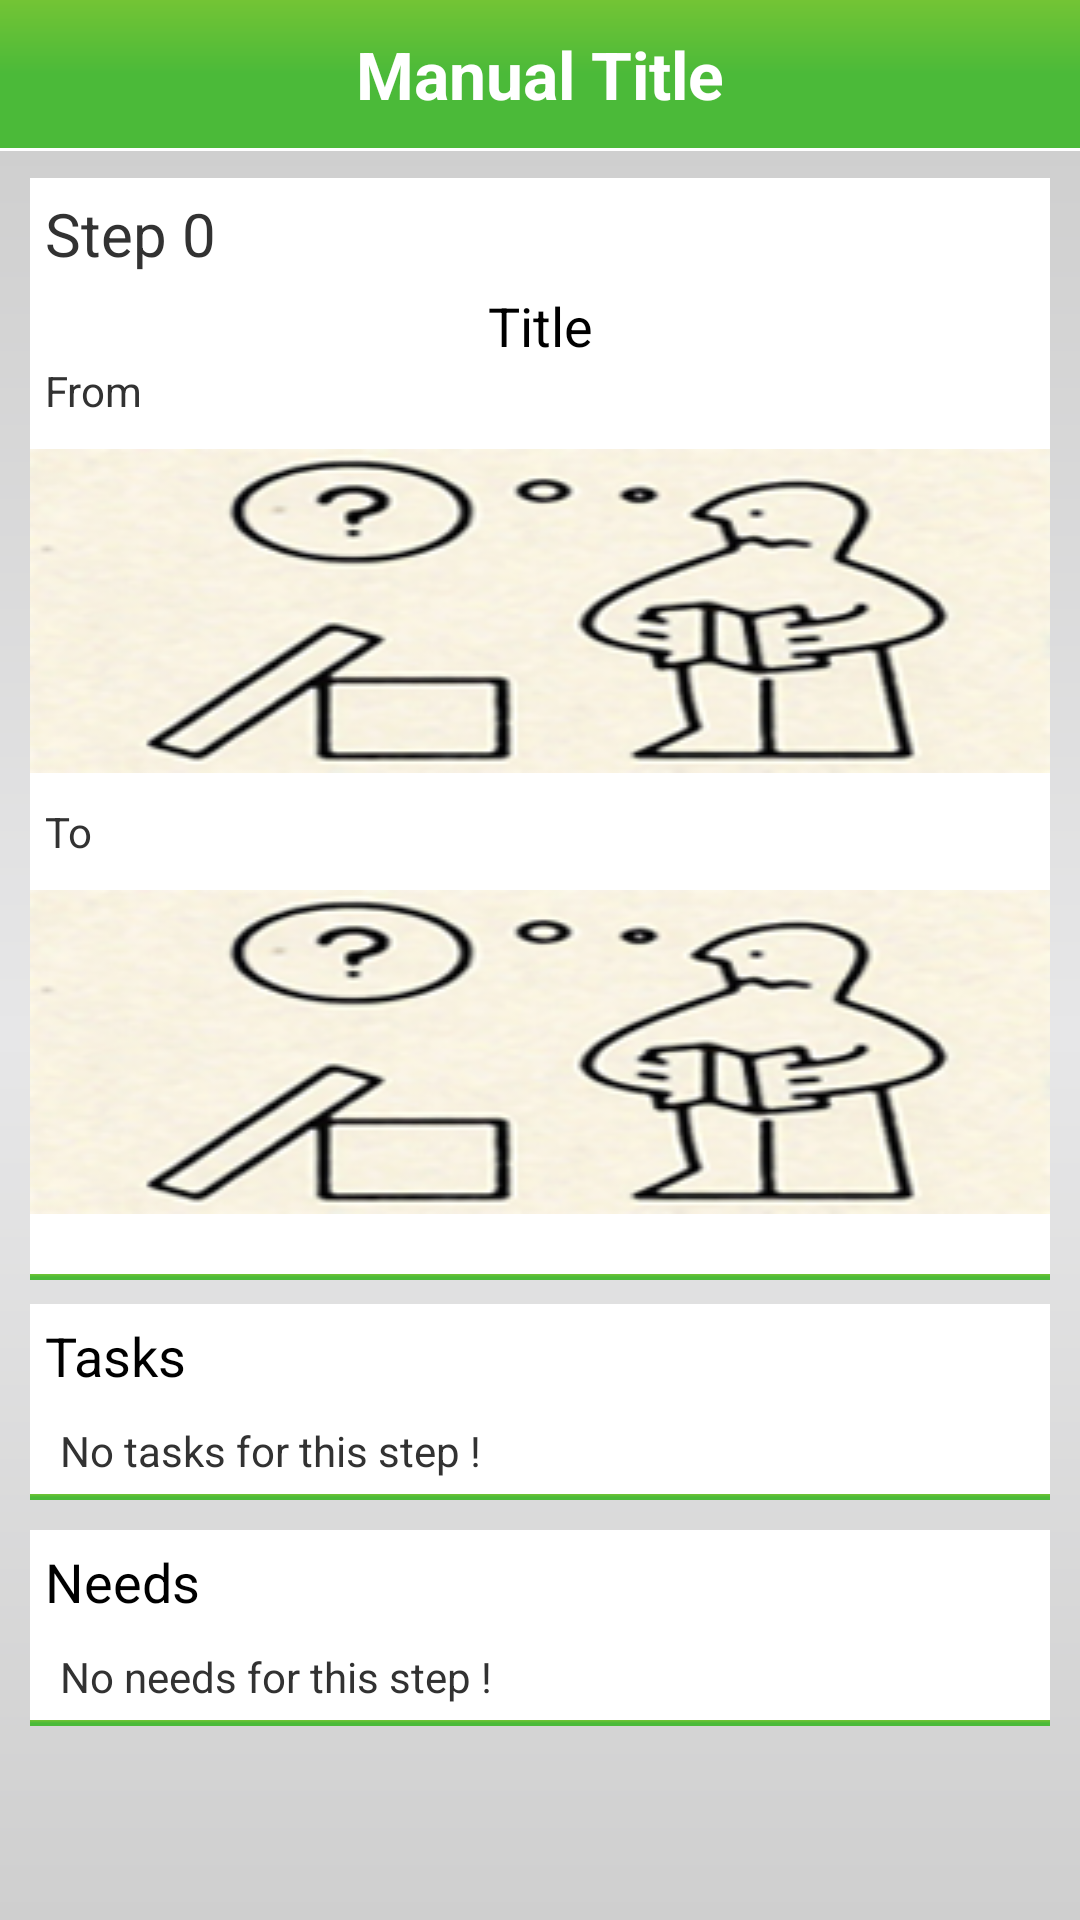

Produce the Android XML layout that renders to this screen, including the resource entries it uses.
<!-- AndroidManifest.xml: application theme AppTheme -->
<!-- res/layout/panel_step_view.xml -->
<?xml version="1.0" encoding="utf-8"?>

<LinearLayout xmlns:android="http://schemas.android.com/apk/res/android"
    android:id="@+id/panelStepLinearLayout"
    android:layout_width="fill_parent"
    android:layout_height="fill_parent"
    android:orientation="vertical">
	
	<TextView
	    android:id="@+id/panelStepTitleTextView"
	    android:layout_width="fill_parent"
	    android:layout_height="wrap_content"
	    android:layout_alignParentLeft="true"
	    android:layout_alignParentTop="true"
	    android:background="@drawable/gradient_bg_actionbar"
	    android:gravity="center"
	    android:paddingBottom="10dip"
	    android:paddingTop="10dip"
	    android:text="Manual Title"
	    android:textAppearance="?android:attr/textAppearanceLarge"
	    android:textColor="@color/white"
	    android:textStyle="bold" />
	
	<ScrollView
	    android:id="@+id/panelStepScrollView"
	    android:layout_width="fill_parent"
	    android:layout_height="fill_parent"
	    android:background="@drawable/gradient_bg"
	    android:overScrollMode="always" >
	    	
		<RelativeLayout
		    android:id="@+id/panelStepRelativeLayout"
		    android:layout_width="fill_parent"
		    android:layout_height="match_parent"
		    android:gravity="left"
		    android:paddingBottom="10dip" >
				
								
		    <View
		        android:id="@+id/panelStepTitleShadowView"
		        android:layout_width="fill_parent"
		        android:layout_height="1dip"
		        android:layout_below="@+id/panelStepTitleTextView"
		        android:background="@color/white" >
		
		    </View>
		    		
		    <RelativeLayout
		        android:id="@+id/panelStepOverviewRelativeLayout"
		        android:layout_width="fill_parent"
		        android:layout_height="wrap_content"
		        android:layout_alignParentLeft="true"
		        android:layout_below="@+id/panelStepTitleTextView"
		        android:layout_marginLeft="10dip"
		        android:layout_marginRight="10dip"
		        android:layout_marginTop="10dip"
		        android:background="@color/white"
		        android:gravity="left"
		        android:paddingBottom="10dip" >
						
		        <TextView
		            android:id="@+id/panelStepOverviewStepTitle"
		            android:layout_width="fill_parent"
		            android:layout_height="wrap_content"
		            android:layout_margin="5dip"
		            android:text="Step 0"
		            android:textSize="20dip" />
						
		        <TextView
		            android:id="@+id/panelStepOverviewFromTitle"
		            android:layout_width="fill_parent"
		            android:layout_height="wrap_content"
		            android:layout_alignLeft="@+id/panelStepOverviewStepTitle"
		            android:layout_below="@+id/panelStepOverviewTitle"
		            android:layout_weight="1"
		            android:text="From" />
						
		        <ImageView
		            android:id="@+id/panelStepOverviewFromImageView"
		            android:layout_width="fill_parent"
		            android:layout_height="wrap_content"
		            android:layout_alignParentLeft="true"
		            android:layout_alignParentRight="true"
		            android:layout_below="@+id/panelStepOverviewFromTitle"
		            android:layout_marginBottom="10dip"
		            android:layout_marginTop="10dip"
		            android:scaleType="fitXY"
		            android:src="@drawable/step_default" />
										
		        <TextView
		            android:id="@+id/panelStepOverviewToTitle"
		            android:layout_width="fill_parent"
		            android:layout_height="wrap_content"
		            android:layout_alignLeft="@+id/panelStepOverviewStepTitle"
		            android:layout_below="@+id/panelStepOverviewFromImageView"
		            android:text="To"
		            android:textAppearance="?android:attr/textAppearanceSmall" />
						
		        <ImageView
		            android:id="@+id/panelStepOverviewToImageView"
		            android:layout_width="fill_parent"
		            android:layout_height="wrap_content"
		            android:layout_alignParentLeft="true"
		            android:layout_alignParentRight="true"
		            android:layout_below="@+id/panelStepOverviewToTitle"
		            android:layout_marginBottom="10dip"
		            android:layout_marginTop="10dip"
		            android:scaleType="fitXY"
		            android:src="@drawable/step_default" />

		        <TextView
		            android:id="@+id/panelStepOverviewTitle"
		            android:layout_width="fill_parent"
		            android:layout_height="wrap_content"
		            android:layout_alignParentLeft="true"
		            android:layout_below="@+id/panelStepOverviewStepTitle"
		            android:gravity="center"
		            android:text="Title"
		            android:textAppearance="?android:attr/textAppearanceMedium" />
		
		    </RelativeLayout>
								
		    <View
		        android:id="@+id/panelStepOverviewShadowView"
		        android:layout_width="fill_parent"
		        android:layout_height="2dip"
		        android:layout_below="@+id/panelStepOverviewRelativeLayout"
		        android:layout_marginLeft="10dip"
		        android:layout_marginRight="10dip"
		        android:background="@drawable/gradient_bg_actionbar" >
		
		    </View>
		    		
		    <LinearLayout
		        android:id="@+id/panelStepTasksLienarLayout"
		        android:layout_width="fill_parent"
		        android:layout_height="wrap_content"
		        android:layout_alignParentLeft="true"
		        android:layout_below="@+id/panelStepOverviewRelativeLayout"
		        android:layout_marginLeft="10dip"
		        android:layout_marginRight="10dip"
		        android:layout_marginTop="10dip"
		        android:background="@color/white"
		        android:orientation="vertical" >
						
		        <TextView
		            android:id="@+id/panelStepTasksTitle"
		            android:layout_width="match_parent"
		            android:layout_height="wrap_content"
		            android:layout_margin="5dip"
		            android:text="Tasks"
		            android:textAppearance="?android:attr/textAppearanceMedium" />
								
		        <TextView
		            android:id="@+id/panelStepTasksDescription"
		            android:layout_width="match_parent"
		            android:layout_height="wrap_content"
		            android:layout_marginBottom="5dip"
		            android:layout_marginLeft="10dip"
		            android:layout_marginRight="10dip"
		            android:layout_marginTop="5dip"
		            android:text="No tasks for this step !" />
		
		    </LinearLayout>
			
		    <View
		        android:id="@+id/panelStepTasksShadowView"
		        android:layout_width="fill_parent"
		        android:layout_height="2dip"
		        android:layout_below="@+id/panelStepTasksLienarLayout"
		        android:layout_marginLeft="10dip"
		        android:layout_marginRight="10dip"
		        android:background="@drawable/gradient_bg_actionbar" >
		
		    </View>
		
		    <LinearLayout
		        android:id="@+id/panelStepNeedLinearLayout"
		        android:layout_width="fill_parent"
		        android:layout_height="wrap_content"
		        android:layout_alignParentLeft="true"
		        android:layout_below="@+id/panelStepTasksShadowView"
		        android:layout_marginLeft="10dip"
		        android:layout_marginRight="10dip"
		        android:layout_marginTop="10dip"
		        android:background="@color/white"
		        android:orientation="vertical" >
								
		        <TextView
		            android:id="@+id/panelStepNeedsTitle"
		            android:layout_width="match_parent"
		            android:layout_height="wrap_content"
		            android:layout_margin="5dip"
		            android:text="Needs"
		            android:textAppearance="?android:attr/textAppearanceMedium" />
								
		        <TextView
		            android:id="@+id/panelStepNeedsDescription"
		            android:layout_width="match_parent"
		            android:layout_height="wrap_content"
		            android:layout_marginBottom="5dip"
		            android:layout_marginLeft="10dip"
		            android:layout_marginRight="10dip"
		            android:layout_marginTop="5dip"
		            android:text="No needs for this step !"
		            android:textAppearance="?android:attr/textAppearanceSmall" />
		
		    </LinearLayout>
		    		
		    <View
		        android:id="@+id/panelStepNeedShadowView"
		        android:layout_width="fill_parent"
		        android:layout_height="2dip"
		        android:layout_below="@+id/panelStepNeedLinearLayout"
		        android:layout_marginLeft="10dip"
		        android:layout_marginRight="10dip"
		        android:background="@drawable/gradient_bg_actionbar" >
		
		    </View>
		    
		</RelativeLayout>
	</ScrollView>
</LinearLayout>
<!-- resources referenced by this layout -->
<resources>
  <color name="white">#FFFFFF</color>
  <!-- drawable gradient_bg (drawable) -->
  <?xml version="1.0" encoding="utf-8"?>
  <shape xmlns:android="http://schemas.android.com/apk/res/android"
      android:shape="rectangle">
    <gradient
        android:startColor="#cfcfcf" 
        android:centerColor="#e7e7e8"
        android:endColor="#cfcfcf"
        android:angle="270" />
  </shape>
  
  <!-- drawable gradient_bg_actionbar (drawable) -->
  <?xml version="1.0" encoding="utf-8"?>
  <shape xmlns:android="http://schemas.android.com/apk/res/android"
      android:shape="rectangle" >
      <gradient
        	android:startColor="#73C435"
        	android:centerColor="#4bba39"
        	android:endColor="#4bba39"
        	android:angle="270" />
  </shape>
  <!-- drawable step_default: png bitmap (drawable, 50257 bytes) -->
  <style name="AppTheme" parent="android:Theme.Holo.Light">
      </style>
</resources>
